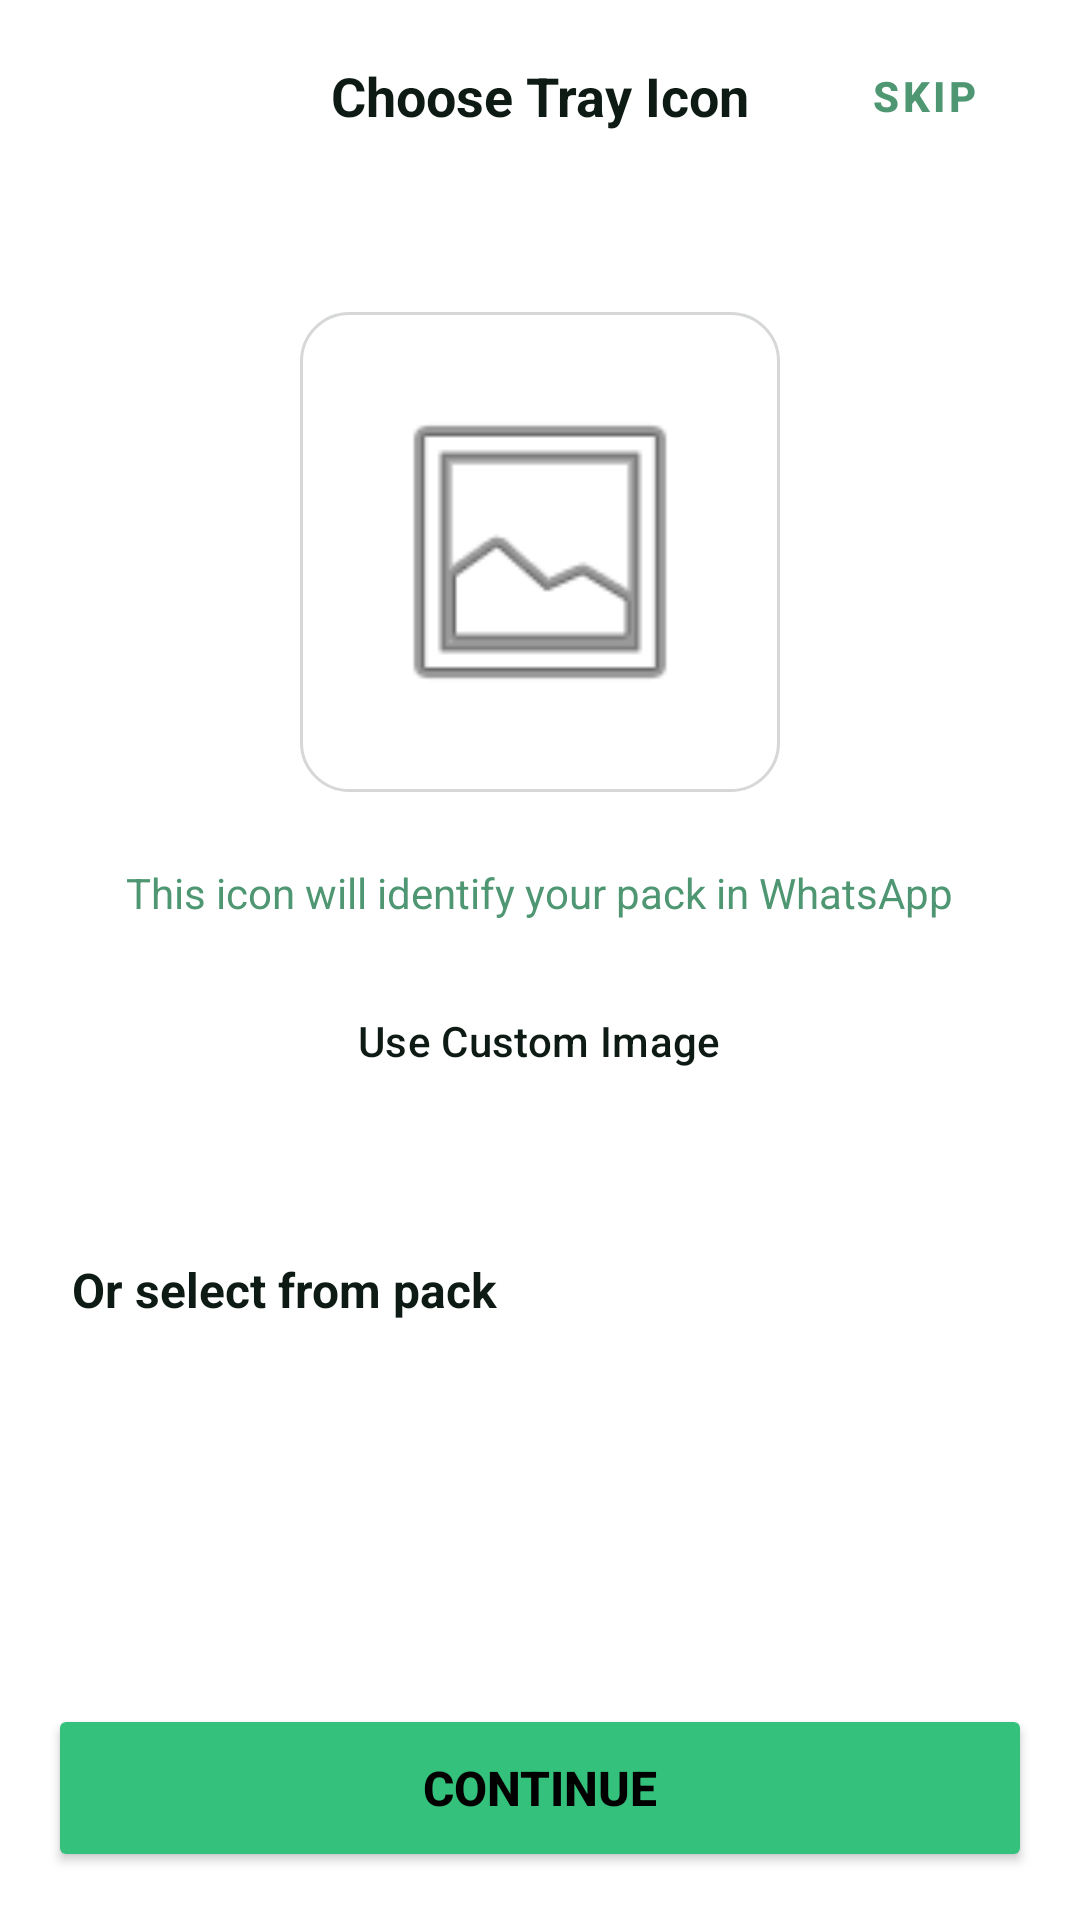

Android layout source for this screen:
<!-- AndroidManifest.xml: application theme Theme.Tel2What -->
<!-- res/layout/fragment_tray_icon_selection.xml -->
<?xml version="1.0" encoding="utf-8"?>
<androidx.constraintlayout.widget.ConstraintLayout
    xmlns:android="http://schemas.android.com/apk/res/android"
    xmlns:app="http://schemas.android.com/apk/res-auto"
    xmlns:tools="http://schemas.android.com/tools"
    android:layout_width="match_parent"
    android:layout_height="match_parent"
    android:background="?attr/colorSurface">

    <com.google.android.material.appbar.AppBarLayout
        android:id="@+id/appBarLayout"
        android:layout_width="match_parent"
        android:layout_height="wrap_content"
        android:background="?attr/colorSurface"
        app:elevation="0dp"
        app:layout_constraintTop_toTopOf="parent">

        <androidx.appcompat.widget.Toolbar
            android:id="@+id/toolbar"
            android:layout_width="match_parent"
            android:layout_height="?attr/actionBarSize">

            <ImageView
                android:id="@+id/btnBack"
                android:layout_width="40dp"
                android:layout_height="40dp"
                android:layout_gravity="start"
                android:background="?attr/selectableItemBackgroundBorderless"
                android:padding="8dp"
                android:src="@drawable/ic_arrow_back"
                app:tint="?attr/colorOnSurface" />

            <TextView
                android:layout_width="wrap_content"
                android:layout_height="wrap_content"
                android:layout_gravity="center"
                android:text="Choose Tray Icon"
                android:textColor="?attr/colorOnSurface"
                android:textSize="18sp"
                android:textStyle="bold" />

            <Button
                android:id="@+id/btnSkip"
                style="@style/Widget.MaterialComponents.Button.TextButton"
                android:layout_width="wrap_content"
                android:layout_height="wrap_content"
                android:layout_gravity="end"
                android:layout_marginEnd="8dp"
                android:text="Skip"
                android:textColor="?attr/android:textColorSecondary"
                android:textStyle="bold" />

        </androidx.appcompat.widget.Toolbar>
    </com.google.android.material.appbar.AppBarLayout>

    <ScrollView
        android:layout_width="match_parent"
        android:layout_height="0dp"
        android:clipToPadding="false"
        android:paddingBottom="100dp"
        app:layout_constraintBottom_toBottomOf="parent"
        app:layout_constraintTop_toBottomOf="@id/appBarLayout">

        <LinearLayout
            android:layout_width="match_parent"
            android:layout_height="wrap_content"
            android:gravity="center_horizontal"
            android:orientation="vertical"
            android:padding="24dp">

            
            <FrameLayout
                android:layout_width="160dp"
                android:layout_height="160dp"
                android:layout_marginTop="16dp"
                android:background="@drawable/bg_rounded_input"
                android:padding="24dp">

                <ImageView
                    android:id="@+id/imgTrayPreview"
                    android:layout_width="match_parent"
                    android:layout_height="match_parent"
                    android:scaleType="fitCenter"
                    android:src="@android:drawable/ic_menu_gallery" />
            </FrameLayout>

            <TextView
                android:layout_width="wrap_content"
                android:layout_height="wrap_content"
                android:layout_marginTop="24dp"
                android:text="This icon will identify your pack in WhatsApp"
                android:textAlignment="center"
                android:textColor="?attr/android:textColorSecondary"
                android:textSize="14sp" />

            <Button
                android:id="@+id/btnCustomImage"
                style="?attr/materialButtonOutlinedStyle"
                android:layout_width="wrap_content"
                android:layout_height="wrap_content"
                android:layout_marginTop="16dp"
                android:text="Use Custom Image"
                android:textColor="?attr/colorOnSurface"
                app:cornerRadius="12dp"
                app:icon="@android:drawable/ic_menu_camera"
                app:iconTint="?attr/colorOnSurface" />

            
            <LinearLayout
                android:layout_width="match_parent"
                android:layout_height="wrap_content"
                android:layout_marginTop="48dp"
                android:orientation="vertical">

                <TextView
                    android:layout_width="wrap_content"
                    android:layout_height="wrap_content"
                    android:text="Or select from pack"
                    android:textColor="?attr/colorOnSurface"
                    android:textSize="16sp"
                    android:textStyle="bold" />

                <androidx.recyclerview.widget.RecyclerView
                    android:id="@+id/recyclerTrayOptions"
                    android:layout_width="match_parent"
                    android:layout_height="80dp"
                    android:layout_marginTop="16dp"
                    android:orientation="horizontal"
                    app:layoutManager="androidx.recyclerview.widget.LinearLayoutManager"
                    tools:listitem="@android:layout/simple_list_item_1" />
            </LinearLayout>

        </LinearLayout>
    </ScrollView>

    <LinearLayout
        android:layout_width="match_parent"
        android:layout_height="wrap_content"
        android:background="@drawable/bg_bottom_gradient"
        android:padding="16dp"
        app:layout_constraintBottom_toBottomOf="parent">

        <Button
            android:id="@+id/btnContinue"
            android:layout_width="match_parent"
            android:layout_height="56dp"
            android:backgroundTint="?attr/colorPrimary"
            android:text="Continue"
            android:textColor="@color/black"
            android:textSize="16sp"
            android:textStyle="bold"
            app:cornerRadius="12dp" />
    </LinearLayout>

</androidx.constraintlayout.widget.ConstraintLayout>
<!-- resources referenced by this layout -->
<resources>
  <color name="black">#FF000000</color>
  <!-- drawable bg_bottom_gradient (drawable) -->
  <?xml version="1.0" encoding="utf-8"?>
  <shape xmlns:android="http://schemas.android.com/apk/res/android">
      <gradient
          android:angle="270"
          android:startColor="#00000000"
          android:centerColor="?attr/colorSurface"
          android:endColor="?attr/colorSurface"
          android:type="linear" />
  </shape>
  <!-- drawable bg_rounded_input (drawable) -->
  <?xml version="1.0" encoding="utf-8"?>
  <shape xmlns:android="http://schemas.android.com/apk/res/android">
      <solid android:color="?attr/colorSurface" />
      <stroke
          android:width="1dp"
          android:color="?attr/colorButtonNormal" />
      <corners android:radius="16dp" />
  </shape>
  <style name="Theme.Tel2What" parent="Theme.Material3.DayNight.NoActionBar">
          <item name="colorPrimary">@color/primary</item>
          <item name="colorPrimaryVariant">@color/primary_dark</item>
          <item name="colorOnPrimary">@color/white</item>
  
          
          <item name="android:windowBackground">@color/background_light</item>
          <item name="android:colorBackground">@color/background_light</item>
          <item name="colorSurface">@color/surface_light</item>
          <item name="colorOnSurface">@color/text_main_light</item>
          <item name="colorOnBackground">@color/text_main_light</item>
  
          <item name="android:textColorPrimary">@color/text_main_light</item>
          <item name="android:textColorSecondary">@color/text_sec_light</item>
  
          
          <item name="android:statusBarColor">@color/background_light</item>
          <item name="android:windowLightStatusBar">true</item>
      </style>
  <color name="primary">#34C17B</color>
  <color name="primary_dark">#23935B</color>
  <color name="white">#FFFFFFFF</color>
  <color name="background_light">#F5F5F5</color>
  <color name="surface_light">#FFFFFF</color>
  <color name="text_main_light">#0E1B14</color>
  <color name="text_sec_light">#4E9772</color>
</resources>
